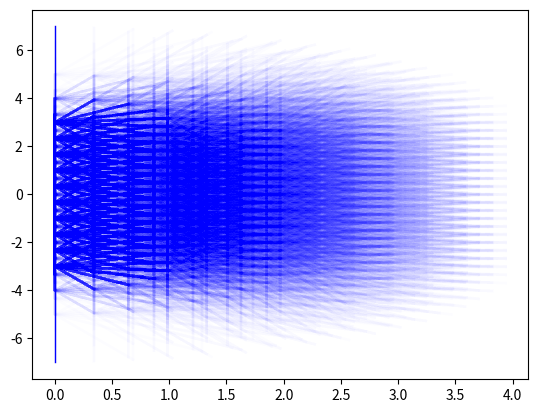
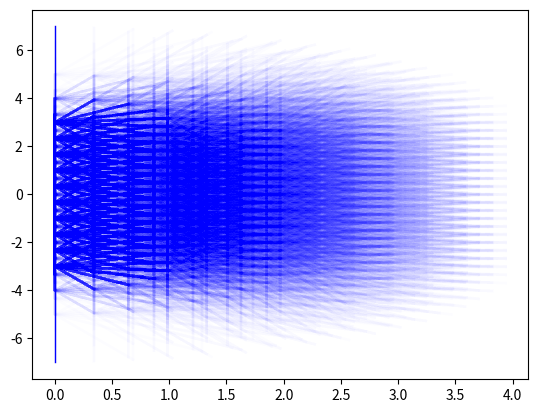

Here is the Python script that generated these plots, in order:
"""
This is the function (script) which generates the simulated data for doing inverse model comparison.
This function (script) generates robotic arms positions of y as a function of input x
"""

# Import libraries
import numpy as np
from numpy import pi
import matplotlib.pyplot as plt
from os.path import join
from numpy import sin, cos

# Define some hyper-parameters
origin_limit = 3                                                    # The max distance the origin can move to in y axis
arm_num = 3                                                         # Number of arms
arm_lengths = [1, 1, 2]                                             # length of the robotic arm
arm_max_length = np.sum(arm_lengths) + origin_limit                 # Drawing limit
num_samples_per_dimension = 10                                       # Number of samples drawn from each dof
angle_sample_range = np.array([-0.5*pi, 0.5*pi])                    # Specify the angle sample range
# angle_sample_range = np.array([0, 0])                    # Specify the angle sample range
sample_ranges = [angle_sample_range for i in range(arm_num + 1)]    # List the range of samples to take, for angles
sample_ranges[0] = [-origin_limit, origin_limit]                    # Modify the first to be origin y axis
eps = 0.2

def determine_final_position(origin_pos, arm_angles, arm_lengths=arm_lengths):
    """
    The function that computes the final position of the angle. One number input implementation now
    :param origin_pos: [N, 1] array of float , The origin position on the y axis
    :param arm_angles: [N, arm_num] an array of angles [-pi, pi] that states the angle of the arm w.r.t
                        horizontal surface. Horizon to the right is 0, up is positive and below is negative
    :param arm_lengths: [N, arm_num] an array of float that states the lengths of the robotic arms
    :return: current_pos: [N, 2] The final position of the robotic arm, a array of 2 numbers indicating (x, y) co-ordinates
    :return: positions: list of #arm_num of [N, 2], The positions that the arms nodes for plotting purpose
    """
    # First make sure that the angles are legal angles
    for i in range(arm_num):
        assert (np.max(arm_angles[:, i]) < pi) and (np.min(arm_angles[:, i]) > -pi), \
            'Your angle has to be within [-pi, pi]'
    # This is for normalized data for inference!!!
    if (np.max(origin_pos) - 1 < eps) and (np.min(origin_pos)+1 < eps) and (np.max(arm_angles)-1 < eps) and (np.min(arm_angles)+1<eps):
        print("inputting normalized results, getting the normalization back")
        print("before, origin_pos=", origin_pos)
        print("before, arm_angles=", arm_angles)
        origin_pos *= origin_limit
        arm_angles *= 0.5 * pi
        print("after, origin_pos=", origin_pos)
        print("after, arm_angles=", arm_angles)
    else:
        print("max mins are", np.max(origin_pos), np.min(origin_pos), np.max(arm_angles), np.min(arm_angles))
    # Start computing for positions
    positions = []                                          # Holder for positions to be plotted
    current_pos = np.zeros([len(origin_pos), 2])            # The robotic arm starts from [0, y]
    print("shape of current_pos = ", np.shape(current_pos))
    current_pos[:, 0] = 0                                   # The x axis is 0 for all cases
    current_pos[:, 1] = origin_pos                          # Plug in the
    positions.append(np.copy(current_pos))
    for arm_index in range(arm_num):                                # Loop through the arms
        # print("i=",i)
        current_pos[:, 0] += cos(arm_angles[:, arm_index]) * arm_lengths[arm_index]
        current_pos[:, 1] += sin(arm_angles[:, arm_index]) * arm_lengths[arm_index]
        positions.append(np.copy(current_pos))
    plot_arms(np.array(positions))
    return current_pos, np.array(positions)


def plot_arms(positions, save_dir='.', save_name='robotic_arms_plot.png', margin=0.2):
    """
    Plot the position of the robotic arms given positions of the points
    :param positions: [num_arm + 1, N, 2] The position of the joints places
    :param save_dir: The saving directory of the plot
    :param save_name: The saving name of the plot
    :param margin: The margin of x,y limit during drawing
    :return: None
    """
    f = plt.figure()
    shape = np.shape(positions)
    # Draw the verticle line for the origin arm
    plt.plot([0, 0], [-arm_max_length, arm_max_length], lw=1, c='b')
    #plt.plot(positions[1:, :, 0], positions[1:, :, 1], ms=5, mfc='w')#, mec='b')
    #plt.plot(positions[:, 0, 0], positions[:, 0, 1], lw=3, ls='-', c='k', alpha=0.1)
    for i in range(shape[1]):
        #print("i =",i)
        #print("position0:", positions[:, i, 0])
        #print("position1:", positions[:, i, 1])
        plt.plot(positions[:, i, 0], positions[:, i, 1], lw=2, ls='-', c='b', alpha=0.01)
        #plt.scatter(positions[:, i, 0], positions[:, i, 1], c='b', s=30, marker='o')
        #plt.scatter(positions[:, i, 0], positions[:, i, 1], c='w', s=20, marker='o')
    #plt.ylim([-arm_max_length, arm_max_length])
    #plt.xlim([-margin, arm_max_length - origin_limit + margin])
    f .savefig(join(save_dir, save_name))


def Sample_through_space():
    samples = []
    for sample_range in sample_ranges:
        samples.append(np.linspace(sample_range[0], sample_range[1], num=num_samples_per_dimension))
    x = np.array(np.meshgrid(*samples))
    print("shape of x is: ", np.shape(x))
    data_x = np.concatenate([np.reshape(np.ravel(x[j, :]), [-1, 1]) for j in range(arm_num + 1)], axis=1)
    #print("data_x", data_x)
    print("shape of data_x is:", np.shape(data_x))
    data_y, positions = determine_final_position(data_x[:, 0], data_x[:, 1:])
    #print("data_y", data_y)
    print("shape of data_y is", np.shape(data_y))
    print("shape of positions is:", np.shape(positions))
    #print("position=", positions)
    plot_arms(positions)

    np.savetxt('data_x.csv', data_x, delimiter=',')
    np.savetxt('data_y.csv', data_y, delimiter=',')


if __name__ == '__main__':
    #positions = np.array([np.reshape(np.array([0, 2]), [-1, 2]), np.reshape(np.array([1, 2]), [-1, 2]),
    #                      np.reshape(np.array([2, 0.5]), [-1, 2]), np.reshape(np.array([3, 0.2]), [-1, 2])])
    #print("original position shape", np.shape(positions))
    #plot_arms(positions)
    Sample_through_space()
